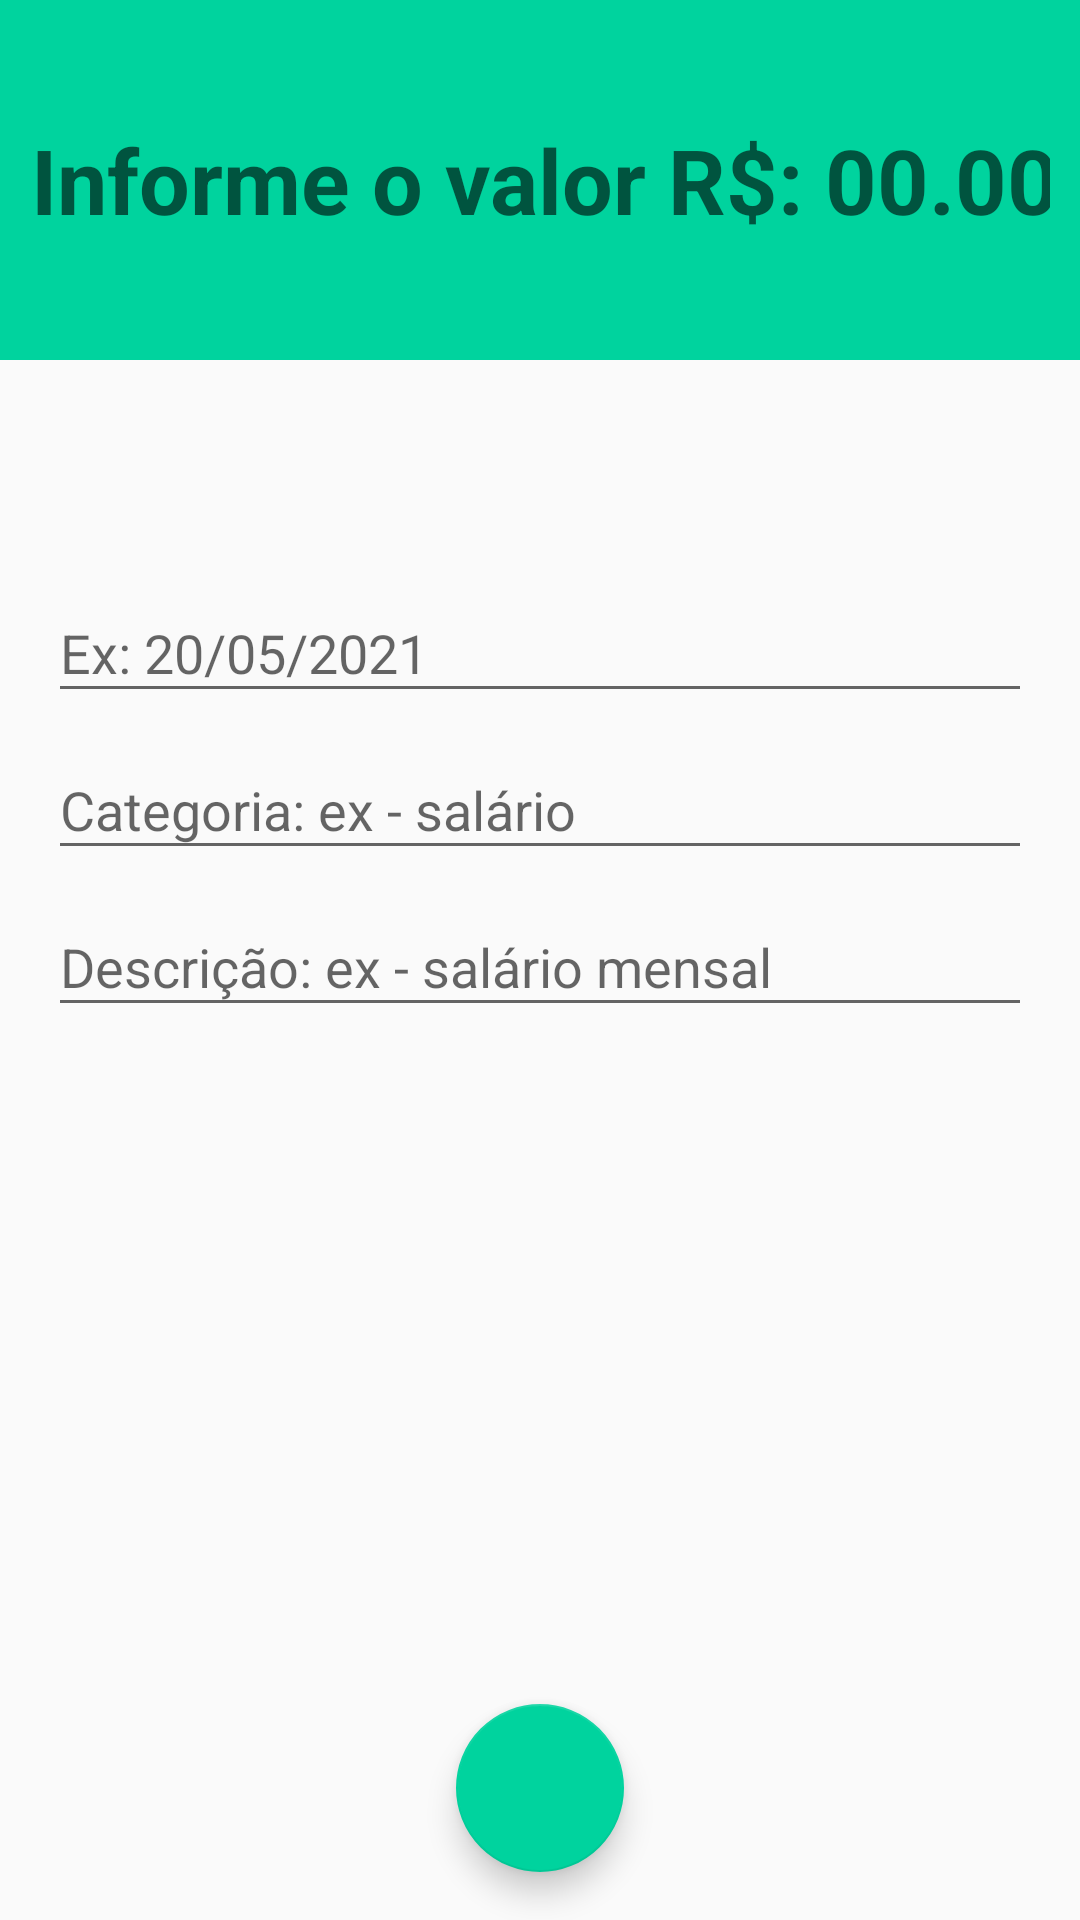

Write the Android layout XML for this screen, with the resource values it uses.
<!-- AndroidManifest.xml: activity theme ReceitasTheme -->
<!-- res/layout/activity_receitas.xml -->
<?xml version="1.0" encoding="utf-8"?>
<androidx.constraintlayout.widget.ConstraintLayout xmlns:android="http://schemas.android.com/apk/res/android"
    xmlns:app="http://schemas.android.com/apk/res-auto"
    xmlns:tools="http://schemas.android.com/tools"
    android:layout_width="match_parent"
    android:layout_height="match_parent"
    tools:context=".activity.ReceitasActivity">
    <LinearLayout
        android:id="@+id/linearLayout"
        android:layout_width="0dp"
        android:layout_height="120dp"
        android:background="@color/colorPrimaryReceita"
        android:gravity="center"
        android:orientation="vertical"
        android:padding="10dp"
        app:layout_constraintEnd_toEndOf="parent"
        app:layout_constraintStart_toStartOf="parent"
        app:layout_constraintTop_toTopOf="parent">

        <EditText
            android:id="@+id/editValor"
            android:layout_width="match_parent"
            android:layout_height="wrap_content"
            android:background="@android:color/transparent"
            android:ems="10"
            android:gravity="right"
            android:hint="Informe o valor R$: 00.00"
            android:inputType="numberDecimal"
            android:singleLine="false"
            android:textColor="@android:color/white"
            android:textSize="30sp"
            android:textStyle="bold" />
    </LinearLayout>

    <com.google.android.material.textfield.TextInputLayout
        android:id="@+id/textInputLayout2"
        android:layout_width="0dp"
        android:layout_height="wrap_content"
        android:layout_marginStart="16dp"
        android:layout_marginLeft="16dp"
        android:layout_marginEnd="16dp"
        android:layout_marginRight="16dp"
        app:layout_constraintBottom_toTopOf="@+id/textInputLayout"
        app:layout_constraintEnd_toEndOf="parent"
        app:layout_constraintStart_toStartOf="parent"
        app:layout_constraintTop_toBottomOf="@+id/linearLayout"
        app:layout_constraintVertical_bias="0.18"
        app:layout_constraintVertical_chainStyle="packed">

        <com.google.android.material.textfield.TextInputEditText
            android:id="@+id/editData"
            android:layout_width="match_parent"
            android:layout_height="wrap_content"
            android:hint="Ex: 20/05/2021" />
    </com.google.android.material.textfield.TextInputLayout>

    <com.google.android.material.textfield.TextInputLayout
        android:id="@+id/textInputLayout"
        android:layout_width="0dp"
        android:layout_height="wrap_content"
        android:layout_marginStart="16dp"
        android:layout_marginLeft="16dp"
        android:layout_marginEnd="16dp"
        android:layout_marginRight="16dp"
        android:hint="Categoria: ex - salário"
        app:layout_constraintBottom_toTopOf="@+id/textInputLayout3"
        app:layout_constraintEnd_toEndOf="parent"
        app:layout_constraintStart_toStartOf="parent"
        app:layout_constraintTop_toBottomOf="@+id/textInputLayout2">

        <com.google.android.material.textfield.TextInputEditText
            android:id="@+id/editCategoria"
            android:layout_width="match_parent"
            android:layout_height="wrap_content"
            android:inputType="text" />
    </com.google.android.material.textfield.TextInputLayout>

    <com.google.android.material.textfield.TextInputLayout
        android:id="@+id/textInputLayout3"
        android:layout_width="0dp"
        android:layout_height="wrap_content"
        android:layout_marginStart="16dp"
        android:layout_marginLeft="16dp"
        android:layout_marginEnd="16dp"
        android:layout_marginRight="16dp"
        android:hint="Descrição: ex - salário mensal"
        app:layout_constraintBottom_toBottomOf="parent"
        app:layout_constraintEnd_toEndOf="parent"
        app:layout_constraintStart_toStartOf="parent"
        app:layout_constraintTop_toBottomOf="@+id/textInputLayout">

        <com.google.android.material.textfield.TextInputEditText
            android:id="@+id/editDescricao"
            android:layout_width="match_parent"
            android:layout_height="wrap_content" />
    </com.google.android.material.textfield.TextInputLayout>

    <com.google.android.material.floatingactionbutton.FloatingActionButton
        android:id="@+id/fabSalvar"
        android:layout_width="wrap_content"
        android:layout_height="wrap_content"
        android:layout_marginBottom="16dp"
        android:clickable="true"
        android:onClick="salvarReceita"
        app:layout_constraintBottom_toBottomOf="parent"
        app:layout_constraintEnd_toEndOf="parent"
        app:layout_constraintStart_toStartOf="parent"
        app:srcCompat="@drawable/fab_add" />
</androidx.constraintlayout.widget.ConstraintLayout>
<!-- resources referenced by this layout -->
<resources>
  <color name="colorPrimaryReceita">#00D39E</color>
  <style name="ReceitasTheme" parent="Theme.AppCompat.Light.NoActionBar">
          <item name="windowActionBar">false</item>
          <item name="windowNoTitle">true</item>
          <item name="colorPrimary">@color/colorPrimaryReceita</item>
          <item name="colorPrimaryDark">@color/colorPrimaryDarkReceita</item>
          <item name="colorAccent">@color/colorAccentReceita</item>
      </style>
  <color name="colorPrimaryDarkReceita">#00BE8B</color>
  <color name="colorAccentReceita">#00D39E</color>
</resources>
